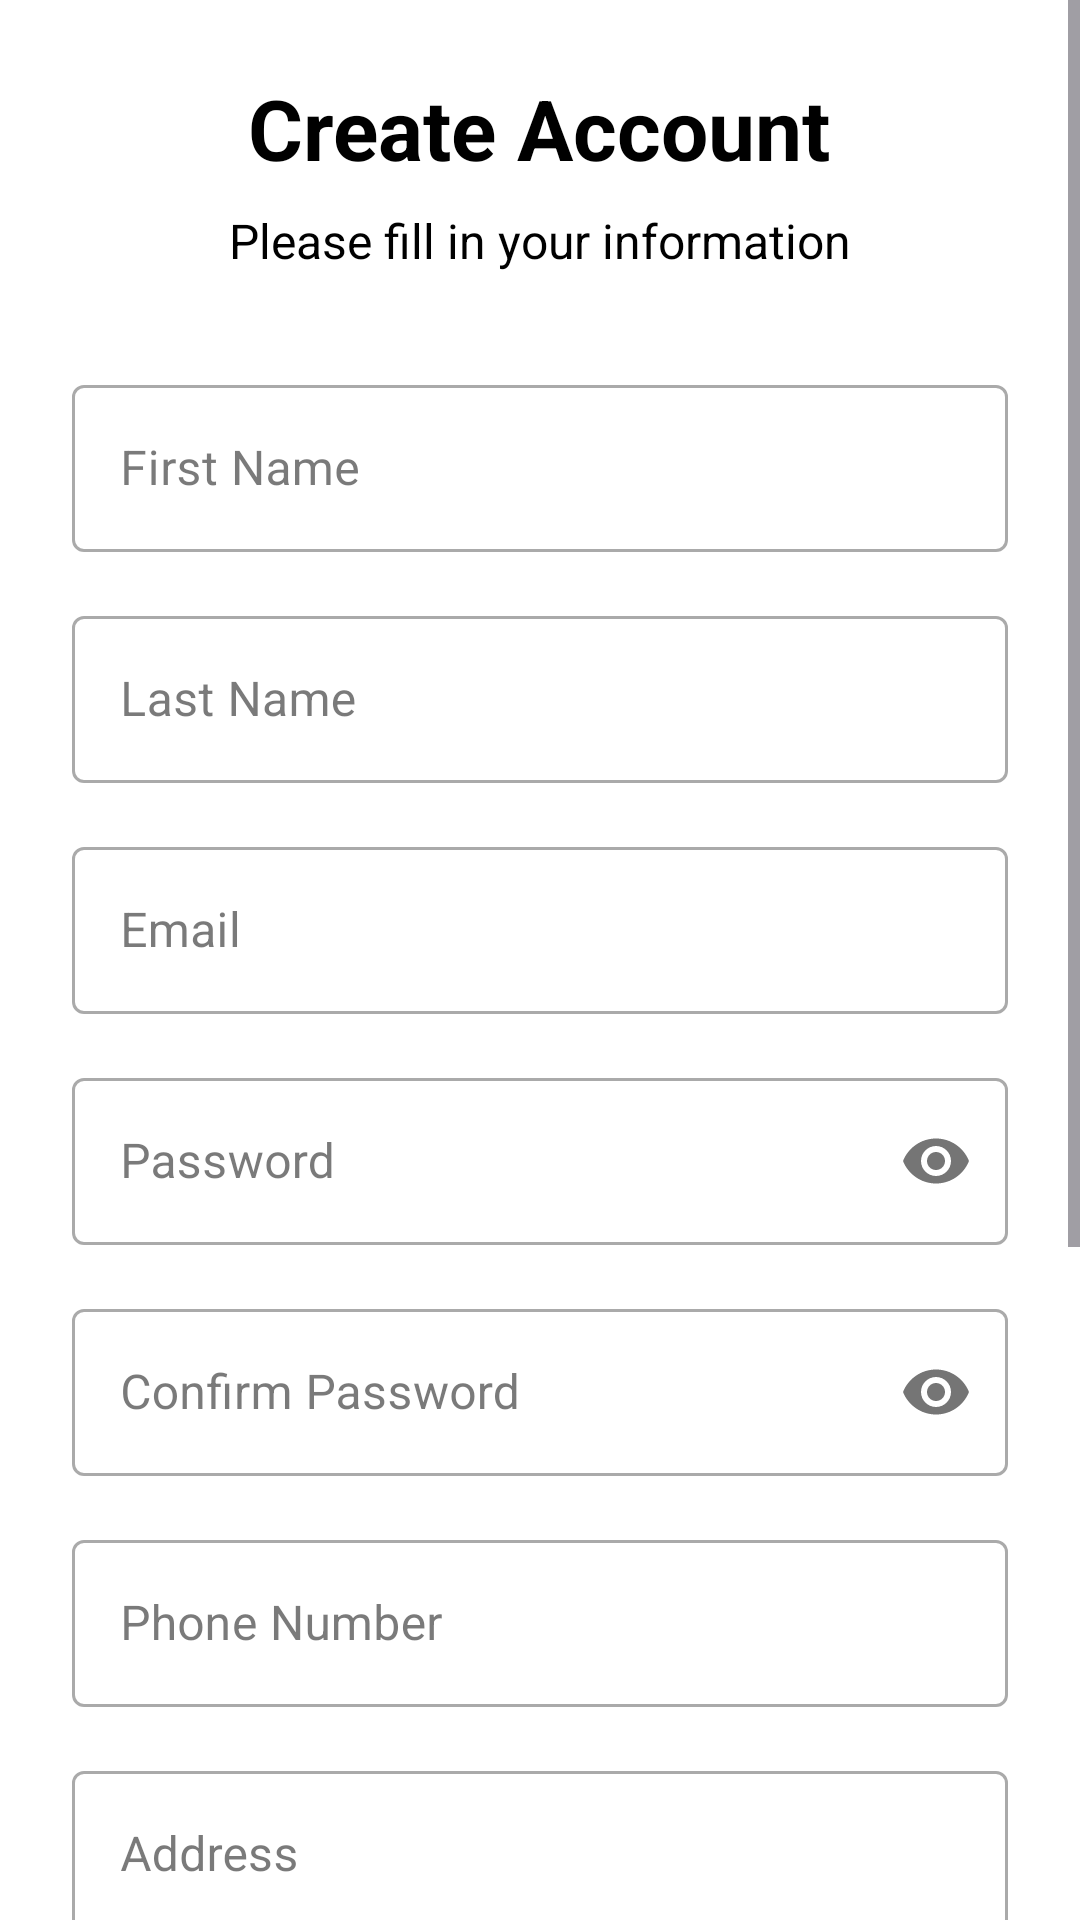

Reconstruct the res/layout file that produces this screen, plus the resources it refers to.
<!-- AndroidManifest.xml: application theme Theme.PRM392_FinalProject -->
<!-- res/layout/activity_register.xml -->
<?xml version="1.0" encoding="utf-8"?>
<ScrollView xmlns:android="http://schemas.android.com/apk/res/android"
    xmlns:app="http://schemas.android.com/apk/res-auto"
    android:layout_width="match_parent"
    android:layout_height="match_parent"
    android:background="@color/white">

    <LinearLayout
        android:layout_width="match_parent"
        android:layout_height="wrap_content"
        android:orientation="vertical"
        android:padding="24dp"
        android:fitsSystemWindows="true"
        >

        
        <LinearLayout
            android:layout_width="match_parent"
            android:layout_height="wrap_content"
            android:orientation="vertical"
            android:gravity="center"
            android:layout_marginBottom="32dp">

            <TextView
                android:layout_width="wrap_content"
                android:layout_height="wrap_content"
                android:text="Create Account"
                android:textSize="28sp"
                android:textStyle="bold"
                android:textColor="@color/black"
                android:layout_marginBottom="8dp" />

            <TextView
                android:layout_width="wrap_content"
                android:layout_height="wrap_content"
                android:text="Please fill in your information"
                android:textSize="16sp"
                android:textColor="@color/black" />

        </LinearLayout>

        
        <com.google.android.material.textfield.TextInputLayout
            android:layout_width="match_parent"
            android:layout_height="wrap_content"
            android:layout_marginBottom="16dp"
            style="@style/Widget.MaterialComponents.TextInputLayout.OutlinedBox">

            <com.google.android.material.textfield.TextInputEditText
                android:id="@+id/etFirstName"
                android:layout_width="match_parent"
                android:layout_height="wrap_content"
                android:hint="First Name"
                android:inputType="textPersonName"
                android:maxLines="1" />

        </com.google.android.material.textfield.TextInputLayout>

        <com.google.android.material.textfield.TextInputLayout
            android:layout_width="match_parent"
            android:layout_height="wrap_content"
            android:layout_marginBottom="16dp"
            style="@style/Widget.MaterialComponents.TextInputLayout.OutlinedBox">

            <com.google.android.material.textfield.TextInputEditText
                android:id="@+id/etLastName"
                android:layout_width="match_parent"
                android:layout_height="wrap_content"
                android:hint="Last Name"
                android:inputType="textPersonName"
                android:maxLines="1" />

        </com.google.android.material.textfield.TextInputLayout>

        <com.google.android.material.textfield.TextInputLayout
            android:layout_width="match_parent"
            android:layout_height="wrap_content"
            android:layout_marginBottom="16dp"
            style="@style/Widget.MaterialComponents.TextInputLayout.OutlinedBox">

            <com.google.android.material.textfield.TextInputEditText
                android:id="@+id/etEmail"
                android:layout_width="match_parent"
                android:layout_height="wrap_content"
                android:hint="Email"
                android:inputType="textEmailAddress"
                android:maxLines="1" />

        </com.google.android.material.textfield.TextInputLayout>

        <com.google.android.material.textfield.TextInputLayout
            android:layout_width="match_parent"
            android:layout_height="wrap_content"
            android:layout_marginBottom="16dp"
            app:passwordToggleEnabled="true"
            style="@style/Widget.MaterialComponents.TextInputLayout.OutlinedBox">

            <com.google.android.material.textfield.TextInputEditText
                android:id="@+id/etPassword"
                android:layout_width="match_parent"
                android:layout_height="wrap_content"
                android:hint="Password"
                android:inputType="textPassword"
                android:maxLines="1" />

        </com.google.android.material.textfield.TextInputLayout>

        <com.google.android.material.textfield.TextInputLayout
            android:layout_width="match_parent"
            android:layout_height="wrap_content"
            android:layout_marginBottom="16dp"
            app:passwordToggleEnabled="true"
            style="@style/Widget.MaterialComponents.TextInputLayout.OutlinedBox">

            <com.google.android.material.textfield.TextInputEditText
                android:id="@+id/etConfirmPassword"
                android:layout_width="match_parent"
                android:layout_height="wrap_content"
                android:hint="Confirm Password"
                android:inputType="textPassword"
                android:maxLines="1" />

        </com.google.android.material.textfield.TextInputLayout>

        <com.google.android.material.textfield.TextInputLayout
            android:layout_width="match_parent"
            android:layout_height="wrap_content"
            android:layout_marginBottom="16dp"
            style="@style/Widget.MaterialComponents.TextInputLayout.OutlinedBox">

            <com.google.android.material.textfield.TextInputEditText
                android:id="@+id/etPhone"
                android:layout_width="match_parent"
                android:layout_height="wrap_content"
                android:hint="Phone Number"
                android:inputType="phone"
                android:maxLines="1" />

        </com.google.android.material.textfield.TextInputLayout>

        <com.google.android.material.textfield.TextInputLayout
            android:layout_width="match_parent"
            android:layout_height="wrap_content"
            android:layout_marginBottom="16dp"
            style="@style/Widget.MaterialComponents.TextInputLayout.OutlinedBox">

            <com.google.android.material.textfield.TextInputEditText
                android:id="@+id/etAddress"
                android:layout_width="match_parent"
                android:layout_height="wrap_content"
                android:hint="Address"
                android:inputType="textPostalAddress"
                android:maxLines="3" />

        </com.google.android.material.textfield.TextInputLayout>

        
        <TextView
            android:layout_width="wrap_content"
            android:layout_height="wrap_content"
            android:text="Gender"
            android:textSize="16sp"
            android:textColor="@color/black"
            android:layout_marginBottom="8dp" />

        <RadioGroup
            android:id="@+id/rgGender"
            android:layout_width="match_parent"
            android:layout_height="wrap_content"
            android:orientation="horizontal"
            android:layout_marginBottom="16dp">

            <RadioButton
                android:id="@+id/rbMale"
                android:layout_width="wrap_content"
                android:layout_height="wrap_content"
                android:text="Male"
                android:layout_marginEnd="24dp" />

            <RadioButton
                android:id="@+id/rbFemale"
                android:layout_width="wrap_content"
                android:layout_height="wrap_content"
                android:text="Female"
                android:layout_marginEnd="24dp" />

            <RadioButton
                android:id="@+id/rbOther"
                android:layout_width="wrap_content"
                android:layout_height="wrap_content"
                android:text="Other" />

        </RadioGroup>

        
        <TextView
            android:layout_width="wrap_content"
            android:layout_height="wrap_content"
            android:text="Date of Birth"
            android:textSize="16sp"
            android:textColor="@color/black"
            android:layout_marginBottom="8dp" />

        <com.google.android.material.textfield.TextInputLayout
            android:layout_width="match_parent"
            android:layout_height="wrap_content"
            android:layout_marginBottom="24dp"
            style="@style/Widget.MaterialComponents.TextInputLayout.OutlinedBox">

            <com.google.android.material.textfield.TextInputEditText
                android:id="@+id/etDateOfBirth"
                android:layout_width="match_parent"
                android:layout_height="wrap_content"
                android:hint="Select Date"
                android:inputType="none"
                android:focusable="false"
                android:clickable="true" />

        </com.google.android.material.textfield.TextInputLayout>

        
        <com.google.android.material.button.MaterialButton
            android:id="@+id/btnRegister"
            android:layout_width="match_parent"
            android:layout_height="56dp"
            android:text="Create Account"
            android:textSize="16sp"
            android:textStyle="bold"
            app:cornerRadius="8dp"
            android:layout_marginBottom="16dp" />

        
        <LinearLayout
            android:layout_width="wrap_content"
            android:layout_height="wrap_content"
            android:orientation="horizontal"
            android:layout_gravity="center">

            <TextView
                android:layout_width="wrap_content"
                android:layout_height="wrap_content"
                android:text="Already have an account? "
                android:textColor="@color/black"
                android:textSize="14sp" />

            <TextView
                android:id="@+id/tvBackToLogin"
                android:layout_width="wrap_content"
                android:layout_height="wrap_content"
                android:text="Sign In"
                android:textColor="@color/design_default_color_primary"
                android:textSize="14sp"
                android:textStyle="bold"
                android:clickable="true"
                android:focusable="true" />

        </LinearLayout>

        
        <ProgressBar
            android:id="@+id/progressBar"
            android:layout_width="wrap_content"
            android:layout_height="wrap_content"
            android:layout_gravity="center"
            android:layout_marginTop="16dp"
            android:visibility="gone" />

    </LinearLayout>

</ScrollView>
<!-- resources referenced by this layout -->
<resources>
  <color name="black">#FF000000</color>
  <color name="white">#FFFFFFFF</color>
  <style name="Theme.PRM392_FinalProject" parent="Theme.Material3.DayNight.NoActionBar">
          
          <item name="colorError">@color/status_inactive</item>
          <item name="colorOnError">@color/white</item>
          <item name="colorErrorContainer">@color/status_background</item>
          <item name="colorOnErrorContainer">@color/status_inactive</item>
  
          <item name="colorSurface">@color/surface</item>
          <item name="colorOnSurface">@color/primary_text</item>
          <item name="colorSurfaceVariant">@color/gray</item>
          <item name="colorOnSurfaceVariant">@color/gray_dark</item>
  
          <item name="android:colorBackground">@color/background_light</item>
          <item name="colorOnBackground">@color/primary_text</item>
  
          
          <item name="actionBarStyle">@style/CustomActionBar</item>
          <item name="android:actionBarStyle">@style/CustomActionBar</item>
      </style>
  <color name="status_inactive">#F44336</color>
  <color name="status_background">#E8F5E8</color>
  <color name="surface">#FFFFFF</color>
  <color name="primary_text">#212121</color>
  <color name="gray">#F5F5F5</color>
  <color name="gray_dark">#757575</color>
  <color name="background_light">#FAFAFA</color>
  <style name="CustomActionBar" parent="Widget.Material3.ActionBar.Solid">
          <item name="background">@color/primary</item>
          <item name="titleTextStyle">@style/CustomActionBarTitle</item>
          <item name="elevation">4dp</item>
      </style>
  <color name="primary">#1976D2</color>
  <style name="CustomActionBarTitle" parent="TextAppearance.Material3.ActionBar.Title">
          <item name="android:textColor">@color/white</item>
          <item name="android:textSize">20sp</item>
          <item name="android:textStyle">bold</item>
      </style>
</resources>
